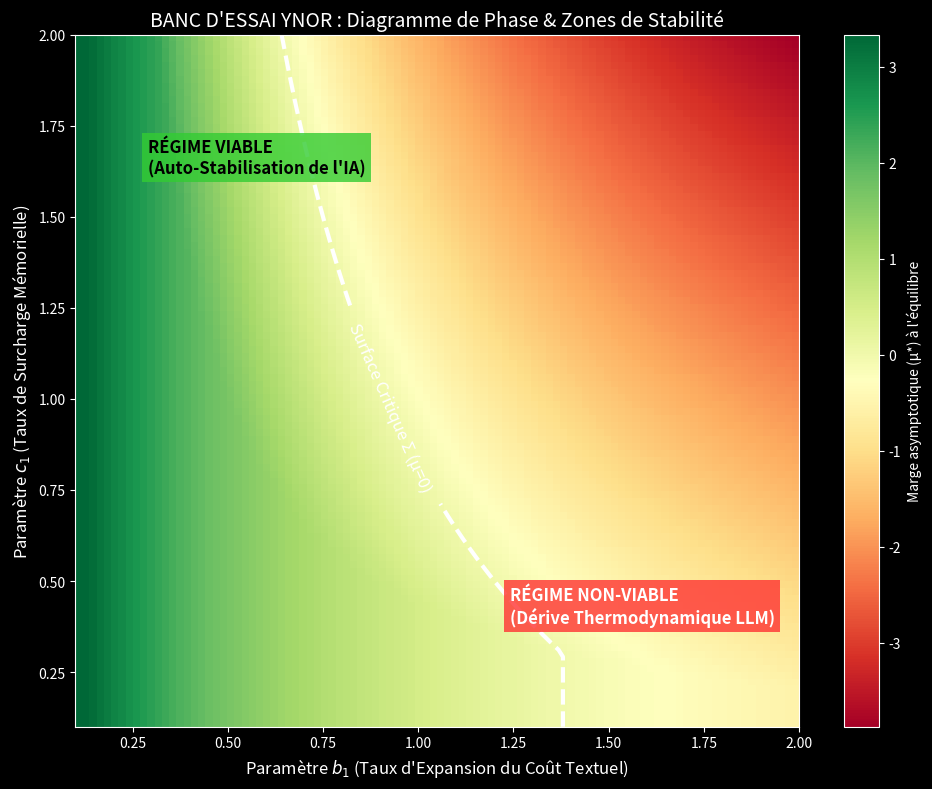

This figure's Python source:
"""
BANC D'ESSAI NUMÉRIQUE RÉEL YNOR Ω+
-----------------------------------
Expérimentation paramétrique avancée et Heatmap Topologique.
Test de robustesse des attracteurs Ynor.
"""

import numpy as np
import matplotlib.pyplot as plt
import os

def ynor_dynamics(a, b, k, a1, a2, a3, b1, b2, b3, c1, c2, c3):
    da = a1 - a2*b - a3*a
    db = b1*a - b2*b - b3
    dk = c1*b - c2*a - c3*k
    return da, db, dk

def run_testbench():
    print("==================================================")
    print(" Lancement du Banc d'Essai Paramétrique YNOR Ω+   ")
    print("==================================================")
    
    # SCAN DE PARAMÈTRES : On analyse l'impact de 'b1' (taux auquel la Valeur génère du Coût/Bruit)
    # et de 'c1' (taux auquel le Bruit sature la Mémoire).
    b1_vals = np.linspace(0.1, 2.0, 100)
    c1_vals = np.linspace(0.1, 2.0, 100)
    
    mu_final = np.zeros((len(c1_vals), len(b1_vals)))
    
    T = 30.0
    dt = 0.05
    N = int(T/dt)
    
    # Paramètres de base de l'Équilibre
    a1, a2, a3 = 2.0, 0.8, 0.6
    b2, b3 = 1.1, 0.4
    c2, c3 = 0.3, 0.9
    
    for i, c1 in enumerate(c1_vals):
        for j, b1 in enumerate(b1_vals):
            # Conditions initiales perturbées
            a, b, k = 0.4, 1.8, 1.2
            for _ in range(N):
                da, db, dk = ynor_dynamics(a, b, k, a1, a2, a3, b1, b2, b3, c1, c2, c3)
                a += dt*da
                b += dt*db
                k += dt*dk
                
                # Physique stricte (valeurs >= 0)
                if a < 0: a = 0
                if b < 0: b = 0
                if k < 0: k = 0
                
            mu_final[i, j] = a - b - k

    # Création de la Heatmap Structurée
    plt.style.use('dark_background')
    plt.figure(figsize=(10, 8))
    
    # Colormap: Rouge (Instable) -> Jaune (Critique) -> Vert (Stable)
    img = plt.imshow(mu_final, extent=[b1_vals.min(), b1_vals.max(), c1_vals.min(), c1_vals.max()],
               origin='lower', aspect='auto', cmap='RdYlGn')
    plt.colorbar(img, label='Marge asymptotique (μ*) à l\'équilibre')
    
    # Ligne des zéros (Surface Critique)
    contours = plt.contour(b1_vals, c1_vals, mu_final, levels=[0], colors='white', linewidths=3, linestyles='--')
    plt.clabel(contours, inline=True, fontsize=12, fmt="Surface Critique Σ (μ=0)")
    
    plt.title('BANC D\'ESSAI YNOR : Diagramme de Phase & Zones de Stabilité', fontsize=14, color='white')
    plt.xlabel('Paramètre $b_1$ (Taux d\'Expansion du Coût Textuel)', fontsize=12)
    plt.ylabel('Paramètre $c_1$ (Taux de Surcharge Mémorielle)', fontsize=12)
    
    # Annotations
    plt.text(np.percentile(b1_vals, 10), np.percentile(c1_vals, 80), 'RÉGIME VIABLE\n(Auto-Stabilisation de l\'IA)', 
             color='black', fontsize=12, fontweight='bold', bbox=dict(facecolor='#33cc33', alpha=0.8, edgecolor='none'))
    plt.text(np.percentile(b1_vals, 60), np.percentile(c1_vals, 15), 'RÉGIME NON-VIABLE\n(Dérive Thermodynamique LLM)', 
             color='white', fontsize=12, fontweight='bold', bbox=dict(facecolor='#ff3333', alpha=0.8, edgecolor='none'))

    output_path = r"C:\Users\ronyc\Desktop\MDL Ynor Architecture\MDL_Ynor_Framework\_02_RESEARCH_GRAPHS\ynor_omega_heatmap_stability.png"
    plt.tight_layout()
    plt.savefig(output_path, dpi=300)
    print(f"\n[OK] Heatmap de Stabilité Globalisée générée : {output_path}")

if __name__ == '__main__':
    run_testbench()
